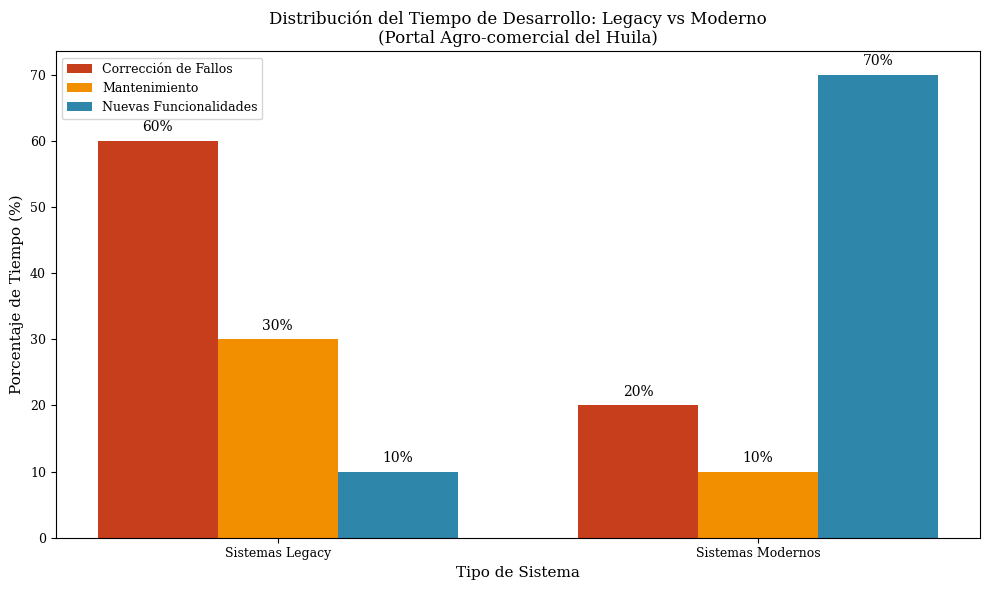
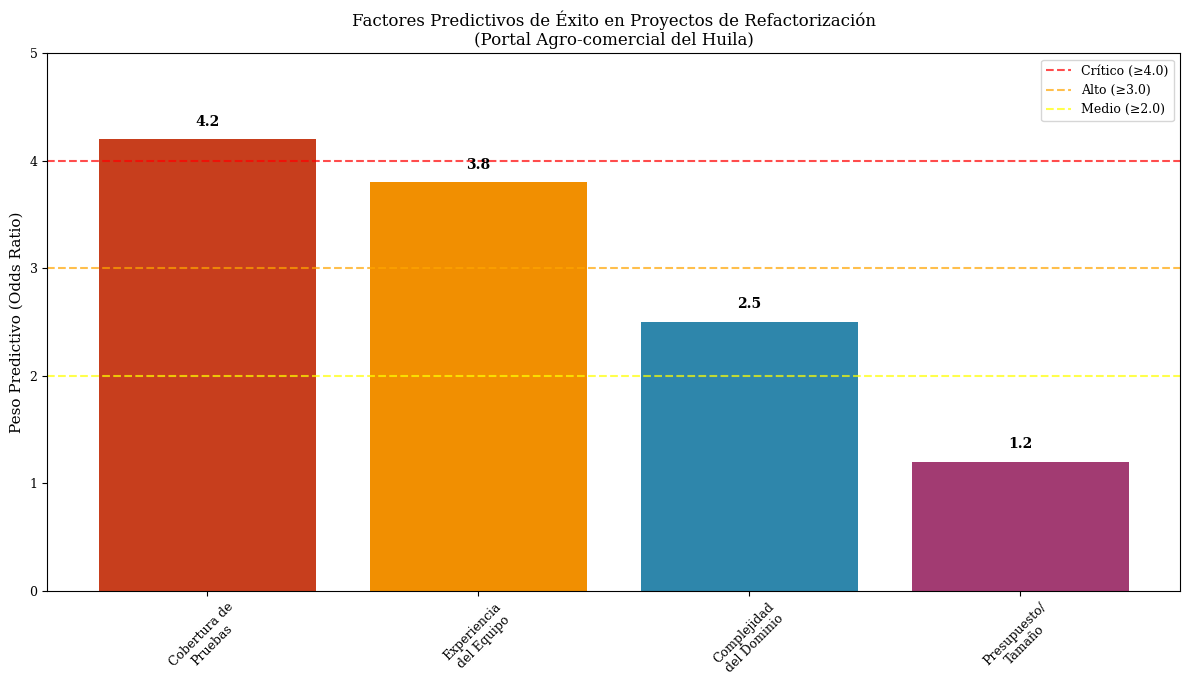
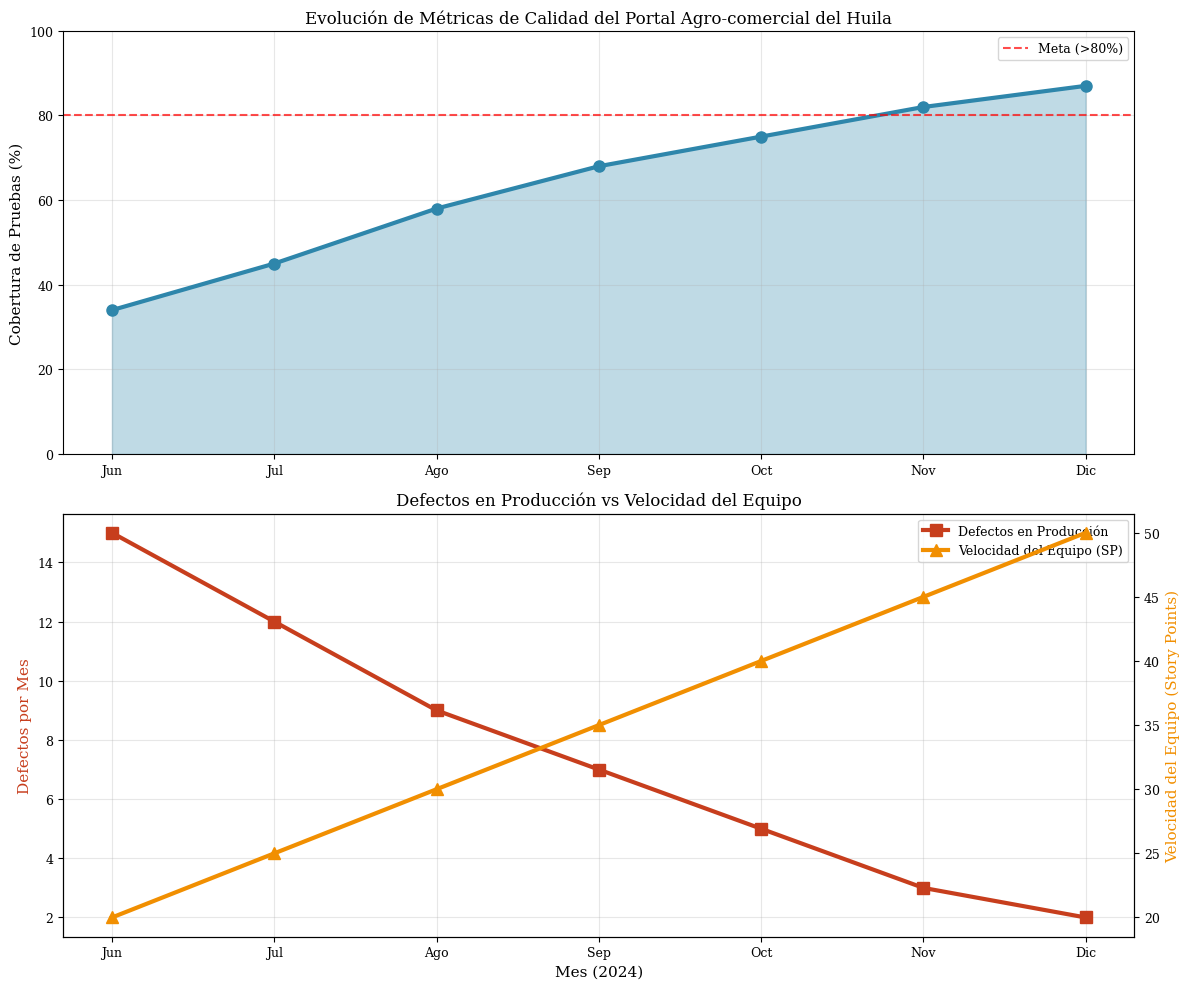
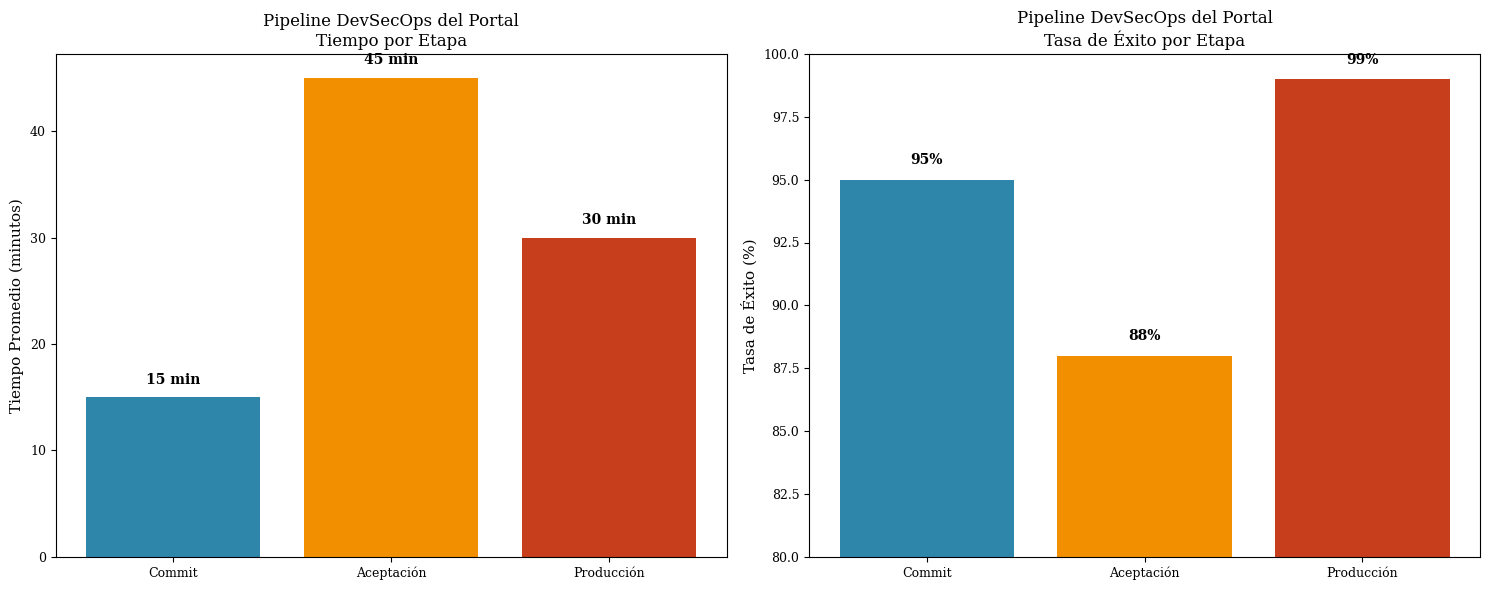
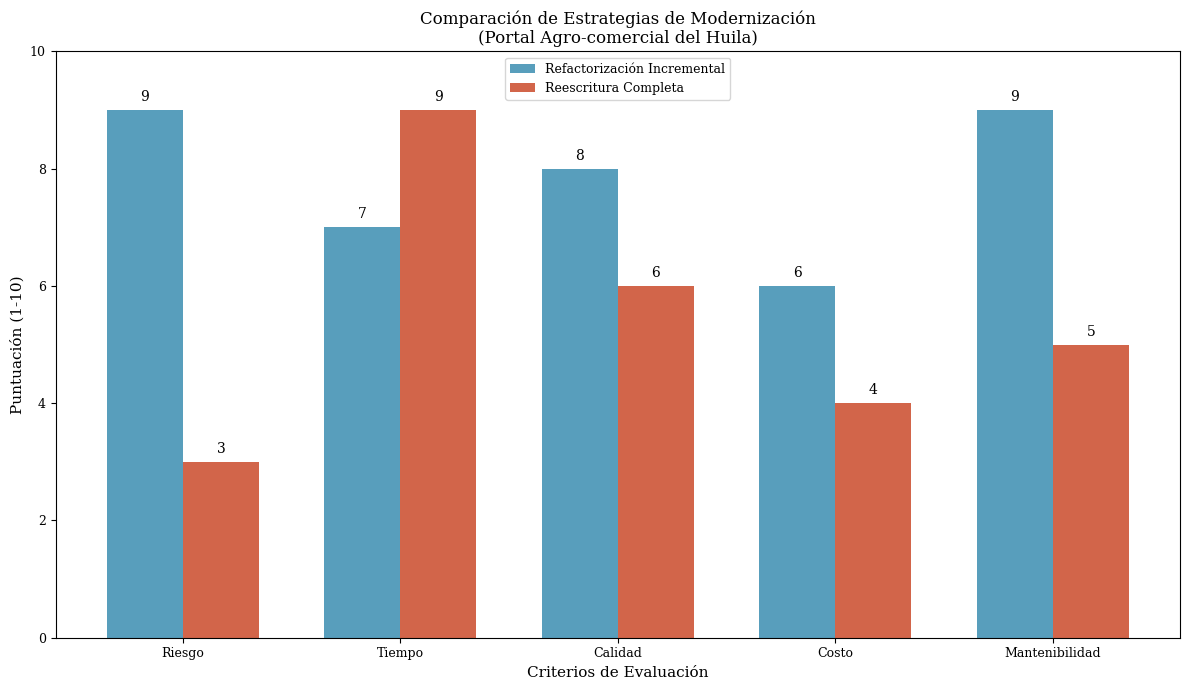
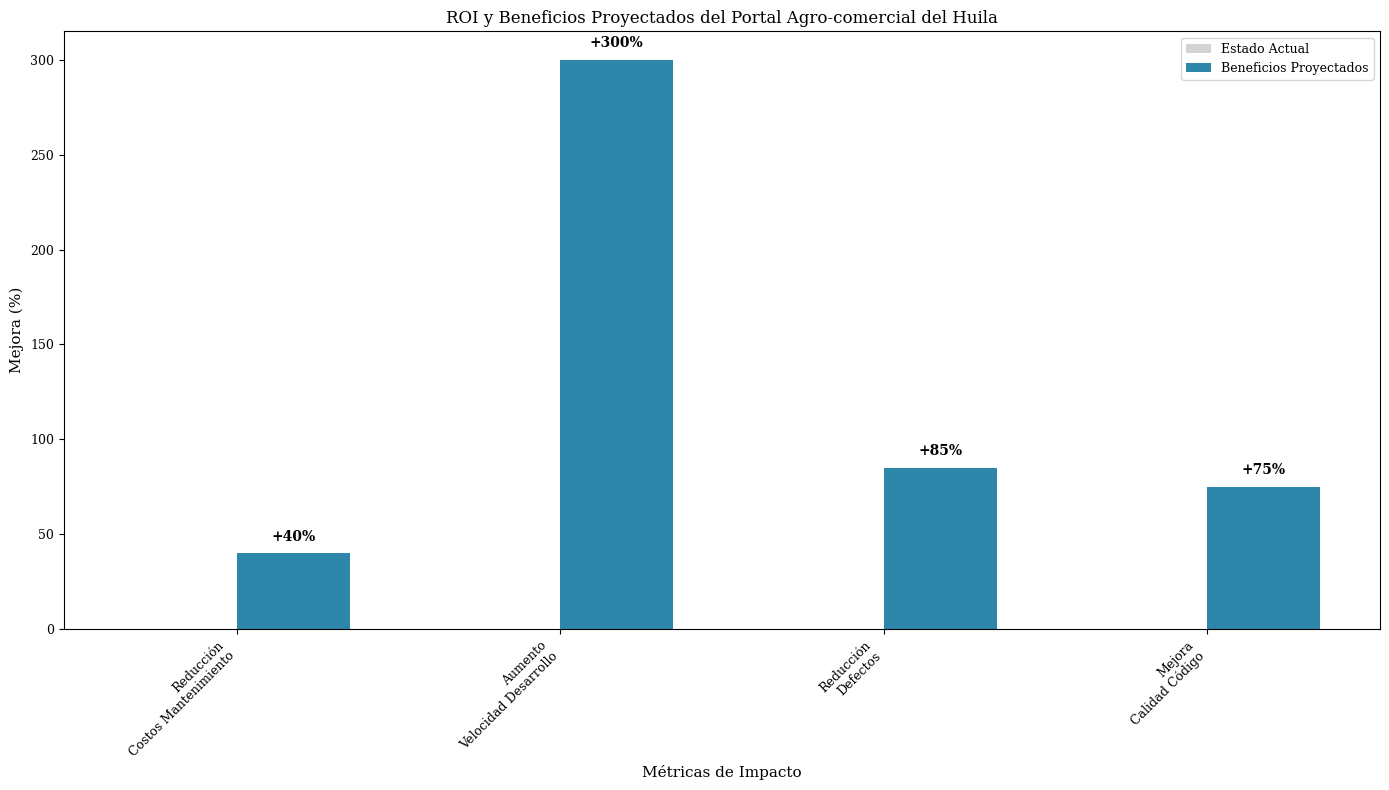

Python code for these plots, in order:
#!/usr/bin/env python3
# -*- coding: utf-8 -*-
"""
Generador de Gráficas para Portal Agro-comercial del Huila
Genera gráficas específicas basadas en el contenido del artículo aplicado
"""

import matplotlib.pyplot as plt
import numpy as np
import pandas as pd
from matplotlib import rcParams
import os

# Configuración global para mejorar la calidad de las gráficas
plt.style.use('default')
rcParams['font.family'] = 'serif'
rcParams['font.size'] = 10
rcParams['axes.labelsize'] = 11
rcParams['axes.titlesize'] = 12
rcParams['xtick.labelsize'] = 9
rcParams['ytick.labelsize'] = 9
rcParams['legend.fontsize'] = 9
rcParams['figure.titlesize'] = 13
rcParams['savefig.dpi'] = 300
rcParams['savefig.bbox'] = 'tight'
rcParams['savefig.pad_inches'] = 0.1

# Crear directorio de gráficas si no existe
graphics_dir = 'graphics'
os.makedirs(graphics_dir, exist_ok=True)

def generar_comparacion_legacy_moderno():
    """Genera gráfica comparando tiempo invertido en sistemas legacy vs modernos"""
    
    categorias = ['Sistemas Legacy', 'Sistemas Modernos']
    tiempo_desarrollo = [60, 20]  # Porcentaje de tiempo
    tiempo_mantenimiento = [30, 10]
    tiempo_nuevas_funciones = [10, 70]
    
    x = np.arange(len(categorias))
    width = 0.25
    
    fig, ax = plt.subplots(figsize=(10, 6))
    
    bars1 = ax.bar(x - width, tiempo_desarrollo, width, label='Corrección de Fallos', color='#C73E1D')
    bars2 = ax.bar(x, tiempo_mantenimiento, width, label='Mantenimiento', color='#F18F01')
    bars3 = ax.bar(x + width, tiempo_nuevas_funciones, width, label='Nuevas Funcionalidades', color='#2E86AB')
    
    ax.set_xlabel('Tipo de Sistema')
    ax.set_ylabel('Porcentaje de Tiempo (%)')
    ax.set_title('Distribución del Tiempo de Desarrollo: Legacy vs Moderno\n(Portal Agro-comercial del Huila)')
    ax.set_xticks(x)
    ax.set_xticklabels(categorias)
    ax.legend()
    
    # Añadir valores en las barras
    for bars in [bars1, bars2, bars3]:
        for bar in bars:
            height = bar.get_height()
            ax.text(bar.get_x() + bar.get_width()/2., height + 1,
                    f'{height}%', ha='center', va='bottom')
    
    plt.tight_layout()
    plt.savefig(f'{graphics_dir}/comparacion_legacy_moderno.pdf', format='pdf')
    plt.savefig(f'{graphics_dir}/comparacion_legacy_moderno.png', format='png')
    plt.close()
    print("✓ Generada: comparacion_legacy_moderno.pdf/png")

def generar_factores_exito():
    """Genera gráfica de factores predictivos de éxito en refactorización"""
    
    factores = ['Cobertura de\nPruebas', 'Experiencia\ndel Equipo', 'Complejidad\ndel Dominio', 'Presupuesto/\nTamaño']
    pesos = [4.2, 3.8, 2.5, 1.2]
    colores = ['#C73E1D', '#F18F01', '#2E86AB', '#A23B72']
    
    fig, ax = plt.subplots(figsize=(12, 7))
    
    bars = ax.bar(factores, pesos, color=colores)
    ax.set_ylabel('Peso Predictivo (Odds Ratio)')
    ax.set_title('Factores Predictivos de Éxito en Proyectos de Refactorización\n(Portal Agro-comercial del Huila)')
    ax.set_ylim(0, 5)
    
    # Añadir valores en las barras
    for bar, peso in zip(bars, pesos):
        height = bar.get_height()
        ax.text(bar.get_x() + bar.get_width()/2., height + 0.1,
                f'{peso}', ha='center', va='bottom', fontweight='bold')
    
    # Añadir líneas de referencia
    ax.axhline(y=4, color='red', linestyle='--', alpha=0.7, label='Crítico (≥4.0)')
    ax.axhline(y=3, color='orange', linestyle='--', alpha=0.7, label='Alto (≥3.0)')
    ax.axhline(y=2, color='yellow', linestyle='--', alpha=0.7, label='Medio (≥2.0)')
    
    ax.legend()
    plt.xticks(rotation=45)
    plt.tight_layout()
    plt.savefig(f'{graphics_dir}/factores_exito.pdf', format='pdf')
    plt.savefig(f'{graphics_dir}/factores_exito.png', format='png')
    plt.close()
    print("✓ Generada: factores_exito.pdf/png")

def generar_evolucion_metricas_portal():
    """Genera gráfica de evolución temporal de métricas del Portal"""
    
    meses = ['Jun', 'Jul', 'Ago', 'Sep', 'Oct', 'Nov', 'Dic']
    cobertura_pruebas = [34, 45, 58, 68, 75, 82, 87]  # % de cobertura
    defectos_produccion = [15, 12, 9, 7, 5, 3, 2]    # defectos por mes
    velocidad_equipo = [20, 25, 30, 35, 40, 45, 50]  # story points
    
    fig, (ax1, ax2) = plt.subplots(2, 1, figsize=(12, 10))
    
    # Gráfica 1: Cobertura de Pruebas
    ax1.plot(meses, cobertura_pruebas, 'o-', color='#2E86AB', linewidth=3, markersize=8)
    ax1.fill_between(meses, cobertura_pruebas, alpha=0.3, color='#2E86AB')
    ax1.set_ylabel('Cobertura de Pruebas (%)')
    ax1.set_title('Evolución de Métricas de Calidad del Portal Agro-comercial del Huila')
    ax1.grid(True, alpha=0.3)
    ax1.set_ylim(0, 100)
    
    # Añadir línea de meta
    ax1.axhline(y=80, color='red', linestyle='--', alpha=0.7, label='Meta (>80%)')
    ax1.legend()
    
    # Gráfica 2: Defectos y Velocidad
    ax2_twin = ax2.twinx()
    
    line1 = ax2.plot(meses, defectos_produccion, 's-', color='#C73E1D', linewidth=3, markersize=8, label='Defectos en Producción')
    line2 = ax2_twin.plot(meses, velocidad_equipo, '^-', color='#F18F01', linewidth=3, markersize=8, label='Velocidad del Equipo (SP)')
    
    ax2.set_xlabel('Mes (2024)')
    ax2.set_ylabel('Defectos por Mes', color='#C73E1D')
    ax2_twin.set_ylabel('Velocidad del Equipo (Story Points)', color='#F18F01')
    ax2.set_title('Defectos en Producción vs Velocidad del Equipo')
    
    # Combinar leyendas
    lines = line1 + line2
    labels = [l.get_label() for l in lines]
    ax2.legend(lines, labels, loc='upper right')
    
    ax2.grid(True, alpha=0.3)
    plt.tight_layout()
    plt.savefig(f'{graphics_dir}/evolucion_metricas_portal.pdf', format='pdf')
    plt.savefig(f'{graphics_dir}/evolucion_metricas_portal.png', format='png')
    plt.close()
    print("✓ Generada: evolucion_metricas_portal.pdf/png")

def generar_pipeline_devsecops():
    """Genera diagrama del pipeline DevSecOps implementado"""
    
    etapas = ['Commit', 'Aceptación', 'Producción']
    tiempos = [15, 45, 30]  # minutos promedio
    colores = ['#2E86AB', '#F18F01', '#C73E1D']
    
    fig, (ax1, ax2) = plt.subplots(1, 2, figsize=(15, 6))
    
    # Gráfica 1: Tiempo por etapa
    bars = ax1.bar(etapas, tiempos, color=colores)
    ax1.set_ylabel('Tiempo Promedio (minutos)')
    ax1.set_title('Pipeline DevSecOps del Portal\nTiempo por Etapa')
    
    for bar, tiempo in zip(bars, tiempos):
        height = bar.get_height()
        ax1.text(bar.get_x() + bar.get_width()/2., height + 1,
                f'{tiempo} min', ha='center', va='bottom', fontweight='bold')
    
    # Gráfica 2: Tasa de éxito por etapa
    tasas_exito = [95, 88, 99]  # porcentaje de éxito
    bars2 = ax2.bar(etapas, tasas_exito, color=colores)
    ax2.set_ylabel('Tasa de Éxito (%)')
    ax2.set_title('Pipeline DevSecOps del Portal\nTasa de Éxito por Etapa')
    ax2.set_ylim(80, 100)
    
    for bar, tasa in zip(bars2, tasas_exito):
        height = bar.get_height()
        ax2.text(bar.get_x() + bar.get_width()/2., height + 0.5,
                f'{tasa}%', ha='center', va='bottom', fontweight='bold')
    
    plt.tight_layout()
    plt.savefig(f'{graphics_dir}/pipeline_devsecops.pdf', format='pdf')
    plt.savefig(f'{graphics_dir}/pipeline_devsecops.png', format='png')
    plt.close()
    print("✓ Generada: pipeline_devsecops.pdf/png")

def generar_comparacion_arquitecturas():
    """Genera comparación entre estrategias de modernización"""
    
    criterios = ['Riesgo', 'Tiempo', 'Calidad', 'Costo', 'Mantenibilidad']
    refactorizacion = [9, 7, 8, 6, 9]  # Puntuación 1-10
    reescritura = [3, 9, 6, 4, 5]
    
    x = np.arange(len(criterios))
    width = 0.35
    
    fig, ax = plt.subplots(figsize=(12, 7))
    
    bars1 = ax.bar(x - width/2, refactorizacion, width, label='Refactorización Incremental', 
                   color='#2E86AB', alpha=0.8)
    bars2 = ax.bar(x + width/2, reescritura, width, label='Reescritura Completa', 
                   color='#C73E1D', alpha=0.8)
    
    ax.set_xlabel('Criterios de Evaluación')
    ax.set_ylabel('Puntuación (1-10)')
    ax.set_title('Comparación de Estrategias de Modernización\n(Portal Agro-comercial del Huila)')
    ax.set_xticks(x)
    ax.set_xticklabels(criterios)
    ax.legend()
    ax.set_ylim(0, 10)
    
    # Añadir valores en las barras
    for bars in [bars1, bars2]:
        for bar in bars:
            height = bar.get_height()
            ax.text(bar.get_x() + bar.get_width()/2., height + 0.1,
                    f'{height}', ha='center', va='bottom')
    
    plt.tight_layout()
    plt.savefig(f'{graphics_dir}/comparacion_arquitecturas.pdf', format='pdf')
    plt.savefig(f'{graphics_dir}/comparacion_arquitecturas.png', format='png')
    plt.close()
    print("✓ Generada: comparacion_arquitecturas.pdf/png")

def generar_roi_beneficios():
    """Genera gráfica de ROI y beneficios proyectados"""
    
    categorias = ['Reducción\nCostos Mantenimiento', 'Aumento\nVelocidad Desarrollo', 'Reducción\nDefectos', 'Mejora\nCalidad Código']
    valores_actuales = [0, 0, 0, 0]
    valores_proyectados = [40, 300, 85, 75]  # Porcentajes de mejora
    
    x = np.arange(len(categorias))
    width = 0.35
    
    fig, ax = plt.subplots(figsize=(14, 8))
    
    bars1 = ax.bar(x - width/2, valores_actuales, width, label='Estado Actual', color='lightgray')
    bars2 = ax.bar(x + width/2, valores_proyectados, width, label='Beneficios Proyectados', color='#2E86AB')
    
    ax.set_xlabel('Métricas de Impacto')
    ax.set_ylabel('Mejora (%)')
    ax.set_title('ROI y Beneficios Proyectados del Portal Agro-comercial del Huila')
    ax.set_xticks(x)
    ax.set_xticklabels(categorias)
    ax.legend()
    
    # Añadir valores en las barras
    for bar, valor in zip(bars2, valores_proyectados):
        height = bar.get_height()
        ax.text(bar.get_x() + bar.get_width()/2., height + 5,
                f'+{valor}%', ha='center', va='bottom', fontweight='bold')
    
    plt.xticks(rotation=45, ha='right')
    plt.tight_layout()
    plt.savefig(f'{graphics_dir}/roi_beneficios.pdf', format='pdf')
    plt.savefig(f'{graphics_dir}/roi_beneficios.png', format='png')
    plt.close()
    print("✓ Generada: roi_beneficios.pdf/png")

def main():
    """Función principal para generar todas las gráficas del Portal"""
    print("Generando graficas especificas del Portal Agro-comercial del Huila...")
    print("=" * 60)
    
    try:
        generar_comparacion_legacy_moderno()
        generar_factores_exito()
        generar_evolucion_metricas_portal()
        generar_pipeline_devsecops()
        generar_comparacion_arquitecturas()
        generar_roi_beneficios()
        
        print("=" * 60)
        print("¡Todas las graficas del Portal fueron generadas exitosamente!")
        print("\nArchivos generados:")
        print("Graficas PDF (para LaTeX): graphics/")
        print("Graficas PNG (para vista previa): graphics/")
        
        print("\nGraficas especificas del Portal:")
        print("1. comparacion_legacy_moderno - Tiempo en sistemas legacy vs modernos")
        print("2. factores_exito - Factores predictivos de exito")
        print("3. evolucion_metricas_portal - Evolucion de metricas de calidad")
        print("4. pipeline_devsecops - Pipeline DevSecOps implementado")
        print("5. comparacion_arquitecturas - Comparacion de estrategias")
        print("6. roi_beneficios - ROI y beneficios proyectados")
        
    except Exception as e:
        print(f"Error al generar graficas: {e}")
        raise

if __name__ == "__main__":
    main()
